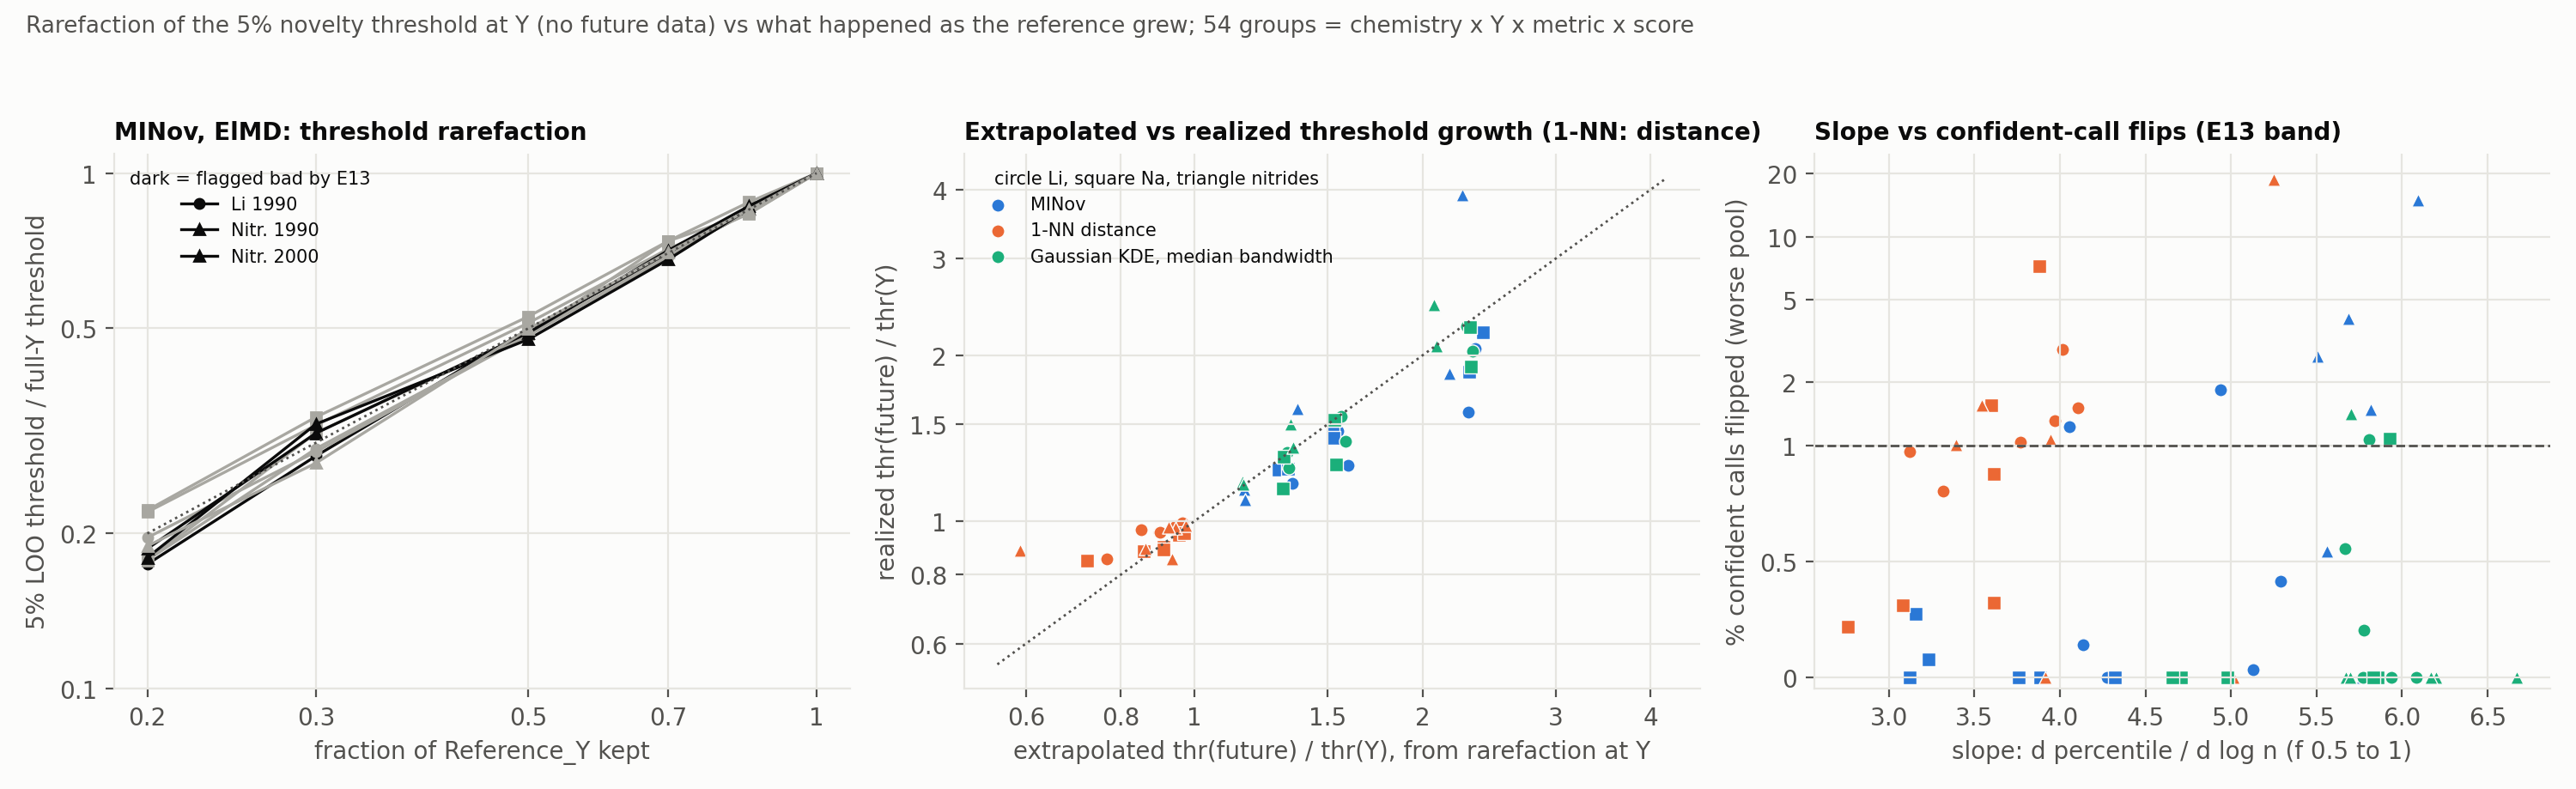

The data file committed next to this chart (first rows):
chem, Y, metric, score, f, draw, n_sub, n_Y, thr, pct_on_Y, ratio, n_F
li, 1990, elmd, MINov (exact), 0.2, 0, 184, 918, 7.916, 0.2249, 0.1679, 2095
li, 1990, elmd, 1-NN distance, 0.2, 0, 184, 918, -4.327, 1.033, 1.644, 2095
li, 1990, elmd, KDE (median bw), 0.2, 0, 184, 918, 63.51, 0.0, 0.1976, 2095
li, 1990, elmd, MINov (exact), 0.2, 1, 184, 918, 8.647, 0.8156, 0.1834, 2095
li, 1990, elmd, 1-NN distance, 0.2, 1, 184, 918, -4.852, 0.4699, 1.844, 2095
li, 1990, elmd, KDE (median bw), 0.2, 1, 184, 918, 65.43, 0.0, 0.2036, 2095
li, 1990, elmd, MINov (exact), 0.2, 2, 184, 918, 8.634, 0.805, 0.1831, 2095
li, 1990, elmd, 1-NN distance, 0.2, 2, 184, 918, -4.647, 0.6477, 1.766, 2095
li, 1990, elmd, KDE (median bw), 0.2, 2, 184, 918, 55.78, 0.0, 0.1736, 2095
li, 1990, elmd, MINov (exact), 0.2, 3, 184, 918, 8.123, 0.266, 0.1723, 2095
li, 1990, elmd, 1-NN distance, 0.2, 3, 184, 918, -4.569, 0.745, 1.736, 2095
li, 1990, elmd, KDE (median bw), 0.2, 3, 184, 918, 54.02, 0.0, 0.1681, 2095
li, 1990, elmd, MINov (exact), 0.2, 4, 184, 918, 7.637, 0.104, 0.162, 2095
li, 1990, elmd, 1-NN distance, 0.2, 4, 184, 918, -5.285, 0.2382, 2.009, 2095
li, 1990, elmd, KDE (median bw), 0.2, 4, 184, 918, 50.99, 0.0, 0.1586, 2095
li, 1990, elmd, MINov (exact), 0.2, 5, 184, 918, 7.39, 0.0716, 0.1568, 2095
li, 1990, elmd, 1-NN distance, 0.2, 5, 184, 918, -4.888, 0.451, 1.858, 2095
li, 1990, elmd, KDE (median bw), 0.2, 5, 184, 918, 60.9, 0.0, 0.1895, 2095
li, 1990, elmd, MINov (exact), 0.2, 6, 184, 918, 7.789, 0.1686, 0.1652, 2095
li, 1990, elmd, 1-NN distance, 0.2, 6, 184, 918, -4.958, 0.407, 1.884, 2095
li, 1990, elmd, KDE (median bw), 0.2, 6, 184, 918, 63.67, 0.0, 0.1981, 2095
li, 1990, elmd, MINov (exact), 0.2, 7, 184, 918, 9.195, 0.9869, 0.195, 2095
li, 1990, elmd, 1-NN distance, 0.2, 7, 184, 918, -4.992, 0.3828, 1.897, 2095
li, 1990, elmd, KDE (median bw), 0.2, 7, 184, 918, 74.33, 0.0, 0.2313, 2095
li, 1990, elmd, MINov (exact), 0.2, 8, 184, 918, 7.875, 0.214, 0.167, 2095
li, 1990, elmd, 1-NN distance, 0.2, 8, 184, 918, -5.247, 0.2539, 1.994, 2095
li, 1990, elmd, KDE (median bw), 0.2, 8, 184, 918, 72.05, 0.0, 0.2242, 2095
li, 1990, elmd, MINov (exact), 0.2, 9, 184, 918, 7.346, 0.06573, 0.1558, 2095
li, 1990, elmd, 1-NN distance, 0.2, 9, 184, 918, -4.398, 0.9656, 1.672, 2095
li, 1990, elmd, KDE (median bw), 0.2, 9, 184, 918, 53.58, 0.0, 0.1667, 2095
li, 1990, elmd, MINov (exact), 0.2, 10, 184, 918, 6.877, 0.004233, 0.1459, 2095
li, 1990, elmd, 1-NN distance, 0.2, 10, 184, 918, -4.847, 0.4721, 1.842, 2095
li, 1990, elmd, KDE (median bw), 0.2, 10, 184, 918, 68.79, 0.0, 0.214, 2095
li, 1990, elmd, MINov (exact), 0.2, 11, 184, 918, 11, 1.015, 0.2334, 2095
li, 1990, elmd, 1-NN distance, 0.2, 11, 184, 918, -4.766, 0.514, 1.811, 2095
li, 1990, elmd, KDE (median bw), 0.2, 11, 184, 918, 69.23, 0.0, 0.2154, 2095
li, 1990, elmd, MINov (exact), 0.2, 12, 184, 918, 8.808, 0.9463, 0.1868, 2095
li, 1990, elmd, 1-NN distance, 0.2, 12, 184, 918, -3.993, 1.321, 1.517, 2095
li, 1990, elmd, KDE (median bw), 0.2, 12, 184, 918, 64.82, 0.0, 0.2017, 2095
li, 1990, elmd, MINov (exact), 0.2, 13, 184, 918, 6.884, 0.005089, 0.146, 2095
li, 1990, elmd, 1-NN distance, 0.2, 13, 184, 918, -4.15, 1.239, 1.577, 2095
li, 1990, elmd, KDE (median bw), 0.2, 13, 184, 918, 62.77, 0.0, 0.1953, 2095
li, 1990, elmd, MINov (exact), 0.2, 14, 184, 918, 8.658, 0.8247, 0.1836, 2095
li, 1990, elmd, 1-NN distance, 0.2, 14, 184, 918, -5.092, 0.3187, 1.935, 2095
li, 1990, elmd, KDE (median bw), 0.2, 14, 184, 918, 65.2, 0.0, 0.2029, 2095
li, 1990, elmd, MINov (exact), 0.2, 15, 184, 918, 9.045, 0.9845, 0.1918, 2095
li, 1990, elmd, 1-NN distance, 0.2, 15, 184, 918, -4.29, 1.069, 1.63, 2095
li, 1990, elmd, KDE (median bw), 0.2, 15, 184, 918, 63.26, 0.0, 0.1968, 2095
li, 1990, elmd, MINov (exact), 0.2, 16, 184, 918, 9.523, 0.9921, 0.202, 2095
li, 1990, elmd, 1-NN distance, 0.2, 16, 184, 918, -4.293, 1.066, 1.631, 2095
li, 1990, elmd, KDE (median bw), 0.2, 16, 184, 918, 69.77, 0.0, 0.2171, 2095
li, 1990, elmd, MINov (exact), 0.2, 17, 184, 918, 5.481, 0.0, 0.1162, 2095
li, 1990, elmd, 1-NN distance, 0.2, 17, 184, 918, -4.725, 0.5354, 1.796, 2095
li, 1990, elmd, KDE (median bw), 0.2, 17, 184, 918, 66.63, 0.0, 0.2073, 2095
li, 1990, elmd, MINov (exact), 0.2, 18, 184, 918, 11.21, 1.019, 0.2377, 2095
li, 1990, elmd, 1-NN distance, 0.2, 18, 184, 918, -4.305, 1.054, 1.636, 2095
li, 1990, elmd, KDE (median bw), 0.2, 18, 184, 918, 71.52, 0.0, 0.2225, 2095
li, 1990, elmd, MINov (exact), 0.2, 19, 184, 918, 6.361, 0.0, 0.1349, 2095
li, 1990, elmd, 1-NN distance, 0.2, 19, 184, 918, -4.508, 0.8561, 1.713, 2095
li, 1990, elmd, KDE (median bw), 0.2, 19, 184, 918, 72.91, 0.0, 0.2269, 2095
... 5,394 more rows
